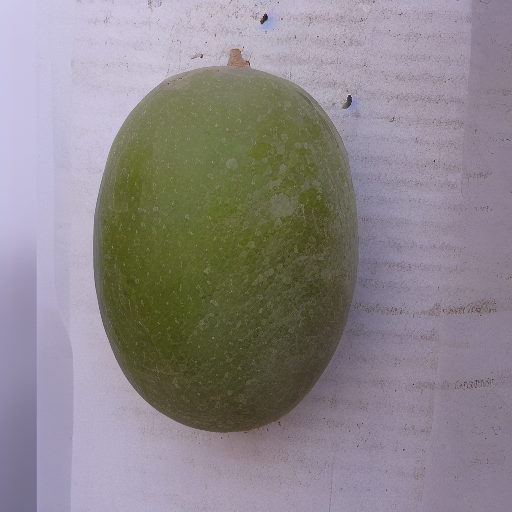
Generation parameters embedded in this image by AUTOMATIC1111 Stable Diffusion web UI or a fork of it (Forge, ...) (PNG 'parameters' text chunk):
green mango   <lora:MGEXTRA:1>
Steps: 20, Sampler: Euler a, CFG scale: 7, Seed: 2502630246, Size: 512x512, Model hash: 6ce0161689, Model: v1-5-pruned-emaonly, Lora hashes: "MGEXTRA: 188d8a7f20fd", Version: v1.3.2